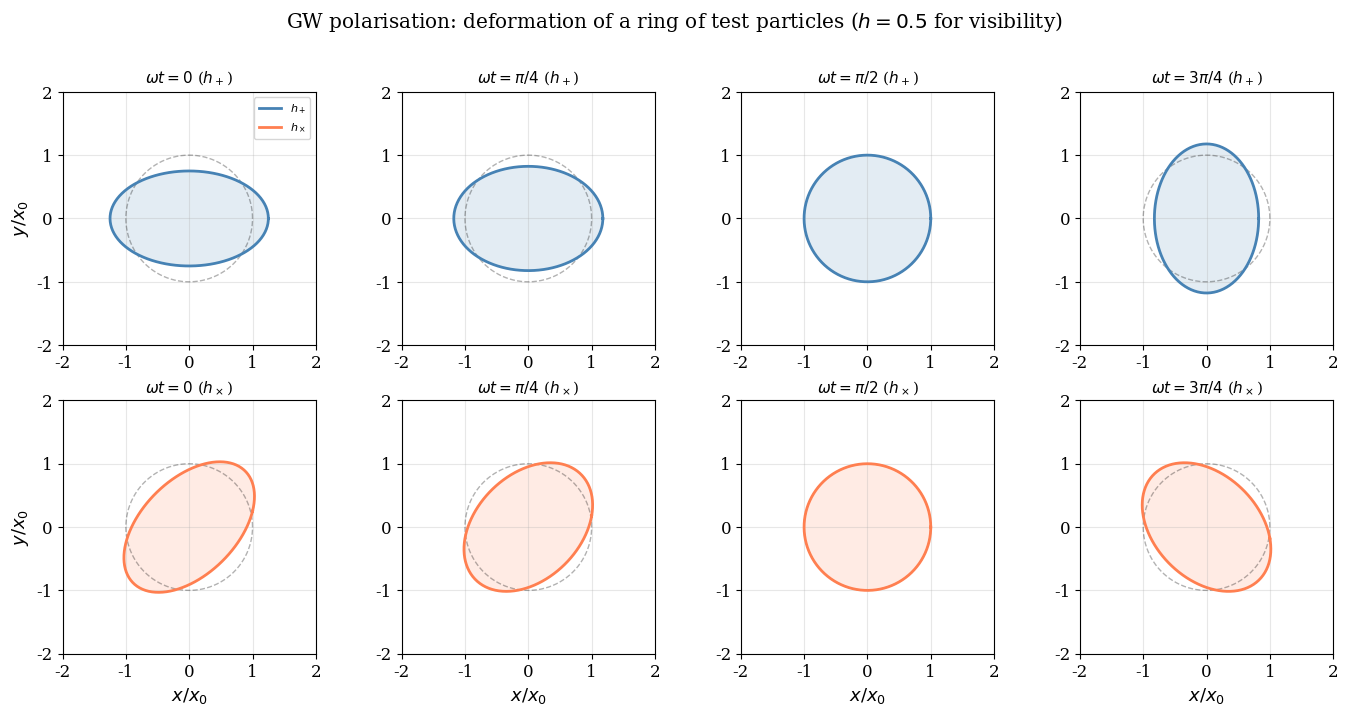
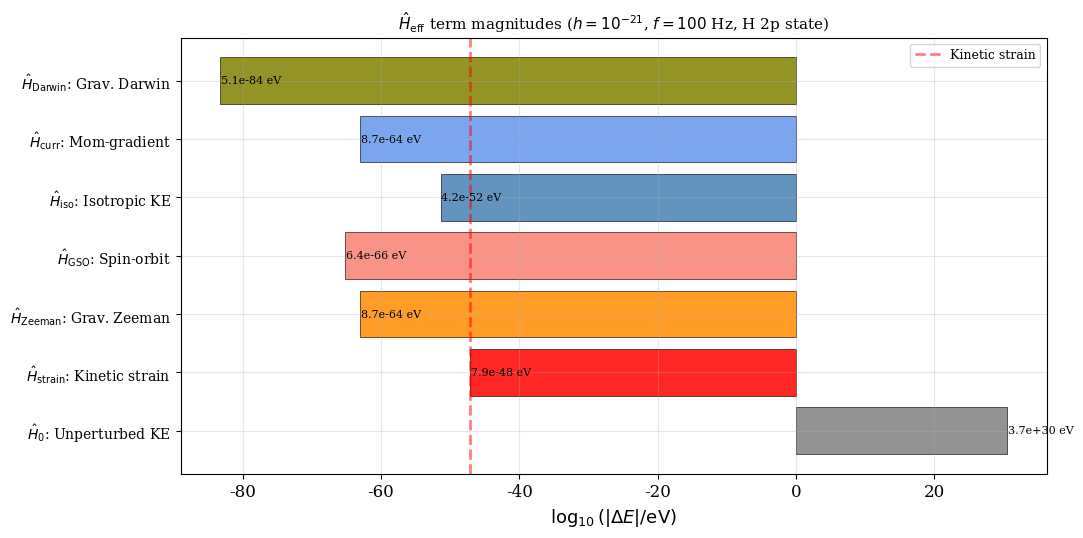
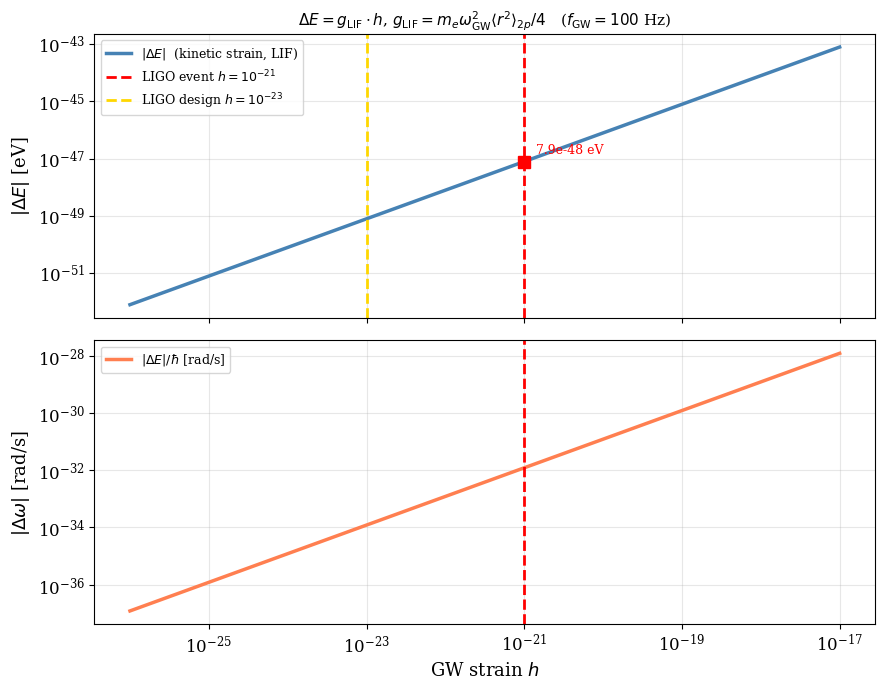
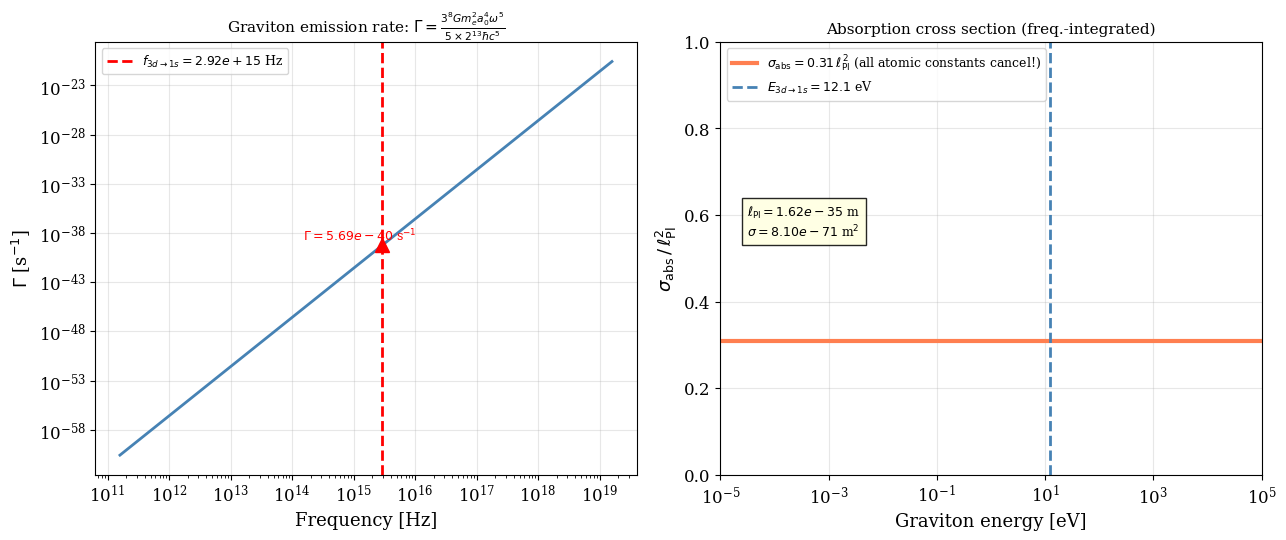
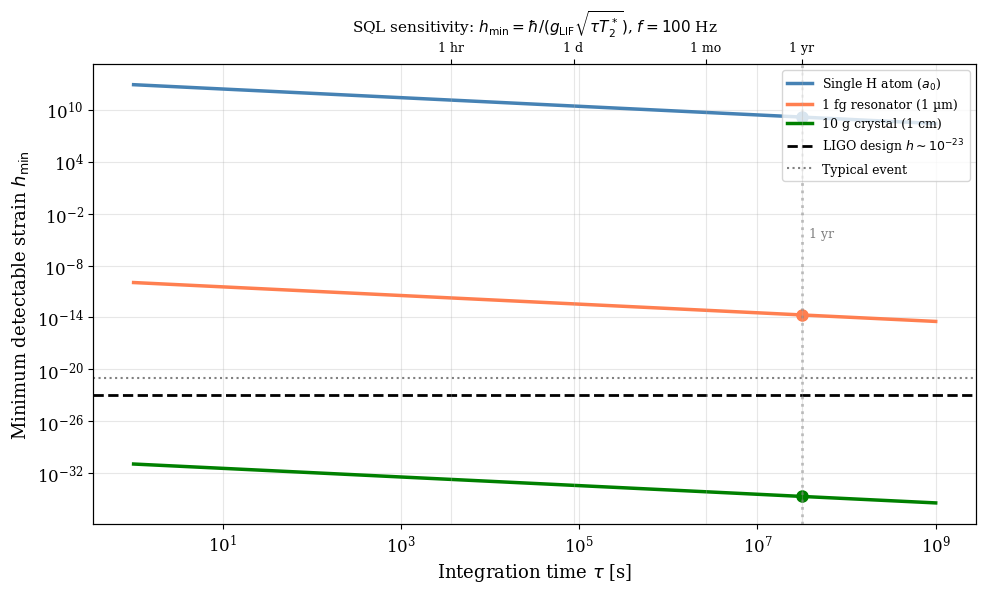
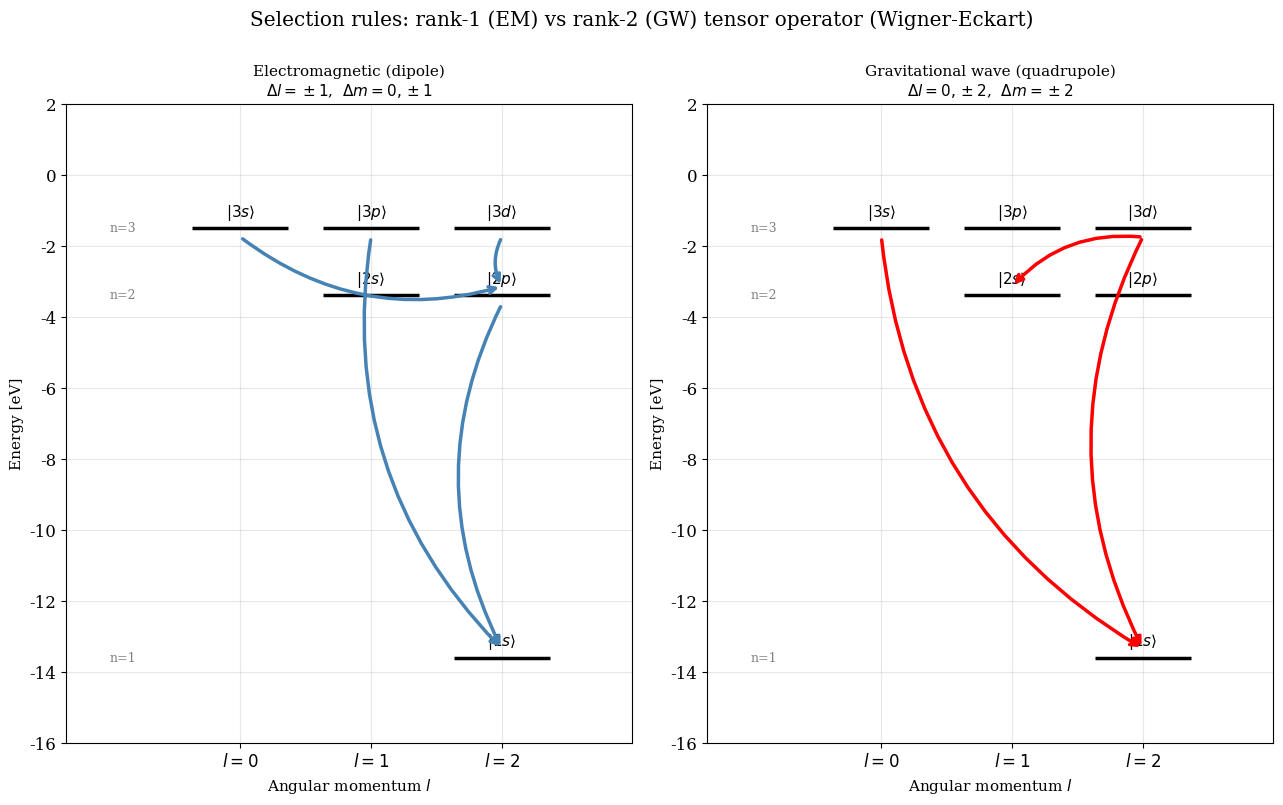
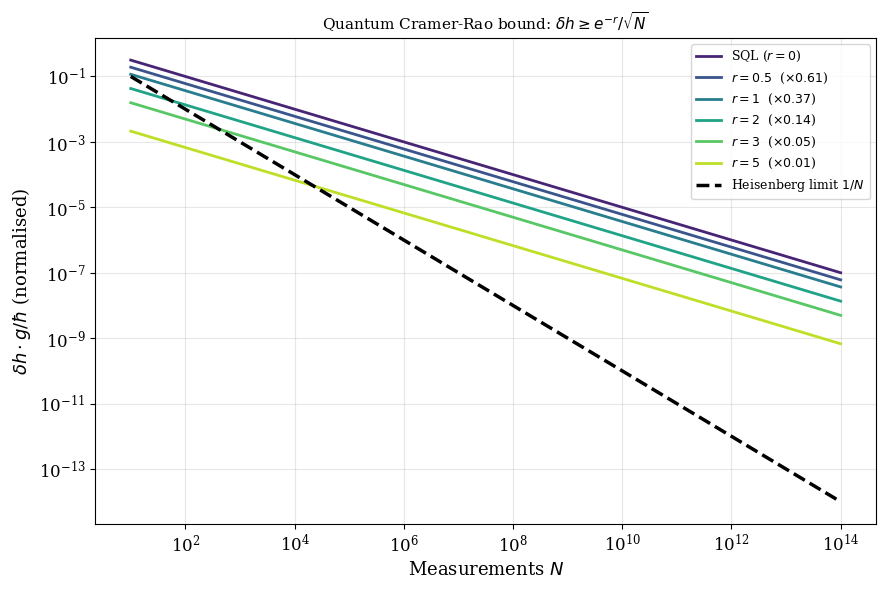
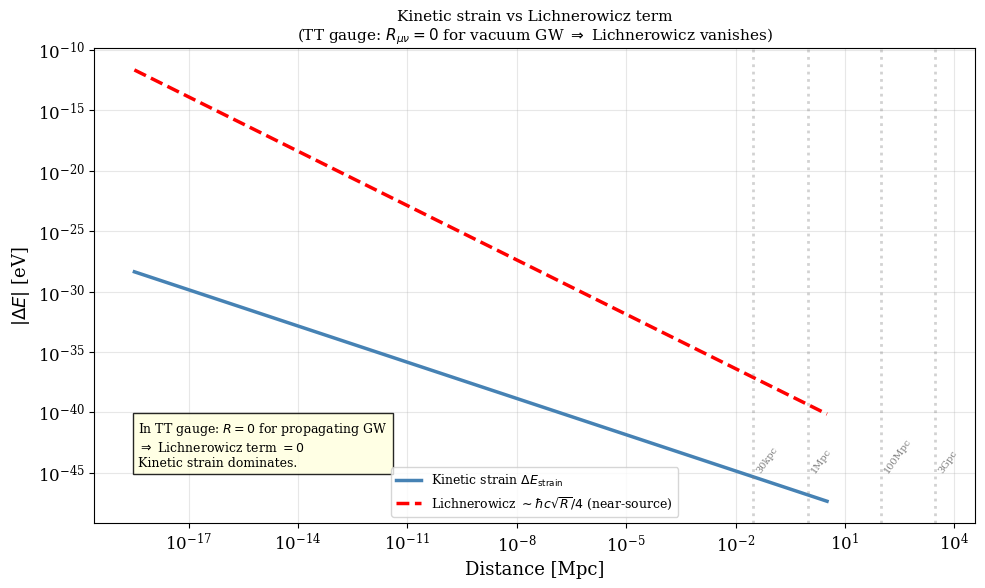
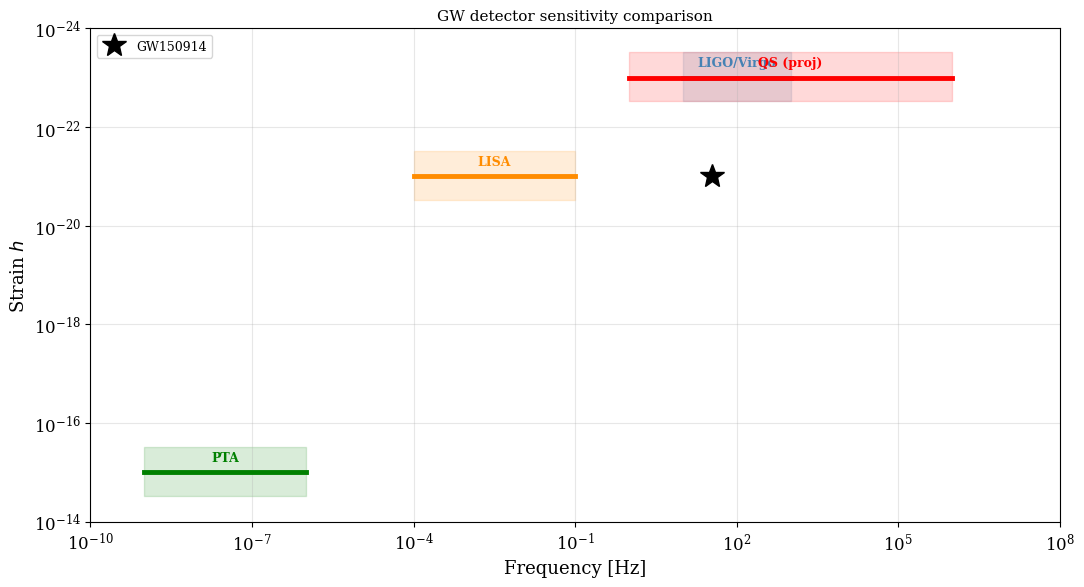
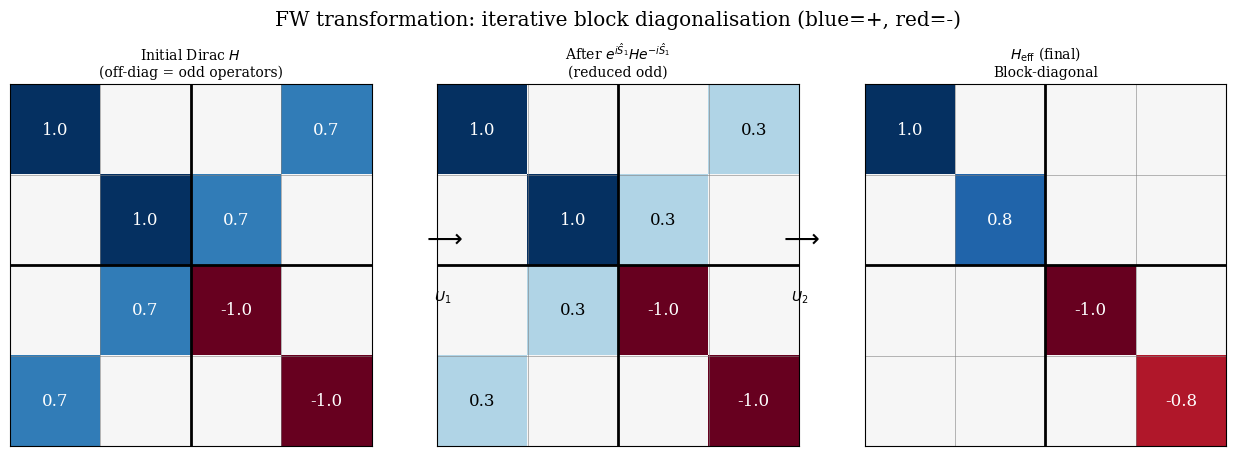

The script that saved these images, in order: (Note: this script raises an exception after producing the figures.)
"""
thesis_plots.py  —  RIGOROUS VERSION
=====================================
"Quantum Effects of Gravitational Waves"
Daniel Junior Lifenya Fondo, UiB 2026
 
Run: python thesis_plots.py
"""
 
import numpy as np
import matplotlib.pyplot as plt
from matplotlib.colors import TwoSlopeNorm
import os
 
os.makedirs("figures", exist_ok=True)
 
c     = 2.99792458e8
hbar  = 1.054571817e-34
G     = 6.67430e-11
m_e   = 9.10938356e-31
e_ch  = 1.60217663e-19
alpha = 1/137.035999
a_0   = hbar/(m_e*alpha*c)
eV    = e_ch
l_Pl  = np.sqrt(hbar*G/c**3)
 
plt.rcParams.update({'font.family':'serif','font.size':12,
    'axes.labelsize':13,'axes.titlesize':11,'legend.fontsize':9,
    'axes.grid':True,'grid.alpha':0.3,'lines.linewidth':2.0,'figure.dpi':150})
 
# ─── FIG 1: GW POLARISATION ─────────────────────────────
def fig_gw_polarisation():
    theta = np.linspace(0,2*np.pi,300)
    x0,y0 = np.cos(theta),np.sin(theta)
    h = 0.50
    fig,axes = plt.subplots(2,4,figsize=(14,7))
    phases = [0,np.pi/4,np.pi/2,3*np.pi/4]
    plabs  = [r'$\omega t=0$',r'$\omega t=\pi/4$',r'$\omega t=\pi/2$',r'$\omega t=3\pi/4$']
    for col,(phi,plab) in enumerate(zip(phases,plabs)):
        # h+ row
        ax = axes[0,col]
        xp = x0*(1+h/2*np.cos(phi))
        yp = y0*(1-h/2*np.cos(phi))
        ax.plot(x0,y0,'k--',lw=1,alpha=0.3)
        ax.fill(xp,yp,alpha=0.15,color='steelblue')
        ax.plot(xp,yp,'steelblue',lw=2)
        ax.set_aspect('equal'); ax.set_xlim(-2,2); ax.set_ylim(-2,2)
        ax.set_title(plab+r' ($h_+$)')
        if col==0:
            ax.set_ylabel(r'$y/x_0$')
            ax.plot([],[],color='steelblue',lw=2,label=r'$h_+$')
            ax.plot([],[],color='coral',lw=2,label=r'$h_\times$')
            ax.legend(loc='upper right',fontsize=8)
        # hx row (45 deg rotation)
        ax = axes[1,col]
        ang = np.pi/4
        xr =  x0*np.cos(ang)+y0*np.sin(ang)
        yr = -x0*np.sin(ang)+y0*np.cos(ang)
        xr2 = xr*(1+h/2*np.cos(phi)); yr2 = yr*(1-h/2*np.cos(phi))
        xb =  xr2*np.cos(-ang)+yr2*np.sin(-ang)
        yb = -xr2*np.sin(-ang)+yr2*np.cos(-ang)
        ax.plot(x0,y0,'k--',lw=1,alpha=0.3)
        ax.fill(xb,yb,alpha=0.15,color='coral')
        ax.plot(xb,yb,'coral',lw=2)
        ax.set_aspect('equal'); ax.set_xlim(-2,2); ax.set_ylim(-2,2)
        ax.set_title(plab+r' ($h_\times$)')
        ax.set_xlabel(r'$x/x_0$')
        if col==0: ax.set_ylabel(r'$y/x_0$')
    fig.suptitle(r'GW polarisation: deformation of a ring of test particles ($h=0.5$ for visibility)',y=1.01)
    plt.tight_layout()
    plt.savefig('figures/fig1_gw_polarisation.png',bbox_inches='tight')
    plt.close()
    print("ok fig1_gw_polarisation.png")
 
# ─── FIG 2: H_eff TERM MAGNITUDES ───────────────────────
def fig_heff_magnitudes():
    f_GW = 100.0; w_GW = 2*np.pi*f_GW; k_GW = w_GW/c; h_str = 1e-21
    r2   = 5.0*a_0**2
    g_LIF = m_e*w_GW**2*r2/4
    def dE(factor): return g_LIF*factor*h_str/eV
 
    data = [
        (r'$\hat{H}_0$: Unperturbed KE',           m_e*(alpha*c/2)**2/(2*m_e)/eV,'gray'),
        (r'$\hat{H}_{\rm strain}$: Kinetic strain', dE(1.0),'red'),
        (r'$\hat{H}_{\rm Zeeman}$: Grav. Zeeman',   dE(k_GW*a_0),'darkorange'),
        (r'$\hat{H}_{\rm GSO}$: Spin-orbit',         dE(alpha*k_GW*a_0),'salmon'),
        (r'$\hat{H}_{\rm iso}$: Isotropic KE',       dE(alpha**2),'steelblue'),
        (r'$\hat{H}_{\rm curr}$: Mom-gradient',       dE(k_GW*a_0),'cornflowerblue'),
        (r'$\hat{H}_{\rm Darwin}$: Grav. Darwin',    dE((k_GW*hbar/(m_e*c))**2),'olive'),
    ]
    labels = [d[0] for d in data]
    vals   = [d[1] for d in data]
    colors = [d[2] for d in data]
    log_v  = [np.log10(v) if v > 0 else -200 for v in vals]
 
    fig,ax = plt.subplots(figsize=(11,5.5))
    ax.barh(range(len(labels)),log_v,color=colors,alpha=0.85,edgecolor='black',lw=0.5)
    ax.set_yticks(range(len(labels))); ax.set_yticklabels(labels,fontsize=10)
    ax.set_xlabel(r'$\log_{10}(|\Delta E| / \rm eV)$')
    ax.set_title(r'$\hat{H}_{\rm eff}$ term magnitudes ($h=10^{-21}$, $f=100$ Hz, H 2p state)')
    for i,v in enumerate(vals):
        if v > 0:
            ax.text(np.log10(v)+0.1,i,f'{v:.1e} eV',va='center',fontsize=8)
    ax.axvline(np.log10(vals[1]),color='red',ls='--',alpha=0.5,label='Kinetic strain')
    ax.legend(fontsize=9)
    plt.tight_layout()
    plt.savefig('figures/fig2_heff_magnitudes.png',bbox_inches='tight')
    plt.close()
    print(f"ok fig2_heff_magnitudes.png")
    print(f"   Kinetic strain dE = {vals[1]:.2e} eV  (f={f_GW}Hz, H2p)")
    print(f"   k_GW*a0 = {k_GW*a_0:.2e}  << 1: long-wavelength OK")
 
# ─── FIG 3: ENERGY SHIFT vs STRAIN ──────────────────────
def fig_energy_shift_vs_strain():
    h_vals = np.logspace(-26,-17,600)
    f_GW = 100.0; w_GW = 2*np.pi*f_GW
    g_LIF = m_e*w_GW**2*5*a_0**2/4
    dE_eV = g_LIF*h_vals/eV
 
    fig,(ax1,ax2) = plt.subplots(2,1,figsize=(9,7),sharex=True)
    ax1.loglog(h_vals,dE_eV,'steelblue',lw=2.5,label=r'$|\Delta E|$  (kinetic strain, LIF)')
    ax1.axvline(1e-21,color='red',ls='--',lw=2,label=r'LIGO event $h=10^{-21}$')
    ax1.axvline(1e-23,color='gold',ls='--',lw=2,label=r'LIGO design $h=10^{-23}$')
    ax1.set_ylabel(r'$|\Delta E|$ [eV]')
    ax1.set_title(r'$\Delta E = g_{\rm LIF}\cdot h$, $g_{\rm LIF}=m_e\omega_{\rm GW}^2\langle r^2\rangle_{2p}/4$'
                  r'   ($f_{\rm GW}=100$ Hz)')
    ax1.legend(fontsize=9)
    dE_21 = g_LIF*1e-21/eV
    ax1.plot(1e-21,dE_21,'rs',ms=8,zorder=5)
    ax1.text(1.4e-21,dE_21*2,f'{dE_21:.1e} eV',color='red',fontsize=9)
 
    dE_Hz = g_LIF*h_vals/hbar
    ax2.loglog(h_vals,dE_Hz,'coral',lw=2.5,label=r'$|\Delta E|/\hbar$ [rad/s]')
    ax2.axvline(1e-21,color='red',ls='--',lw=2)
    ax2.set_xlabel(r'GW strain $h$')
    ax2.set_ylabel(r'$|\Delta\omega|$ [rad/s]')
    ax2.legend(fontsize=9)
    plt.tight_layout()
    plt.savefig('figures/fig3_energy_shift_vs_strain.png',bbox_inches='tight')
    plt.close()
    frac = g_LIF*1e-21/(m_e*c**2)
    print(f"ok fig3_energy_shift_vs_strain.png")
    print(f"   dE(h=1e-21)={dE_21:.2e} eV,  dE/E_rest={frac:.1e}")
 
# ─── FIG 4: BOUGHN-ROTHMAN (VERIFIED) ───────────────────
def fig_boughn_rothman():
    omega = np.logspace(12,20,500)
    Gamma = (3**8*G*m_e**2*a_0**4*omega**5)/(5*2**13*hbar*c**5)
    dE_3d1s = 13.6*eV*(1-1/9)
    w_mn    = dE_3d1s/hbar
    G_check = (3**8*G*m_e**2*a_0**4*w_mn**5)/(5*2**13*hbar*c**5)
    sigma_abs = 0.31*l_Pl**2
 
    fig,(ax1,ax2) = plt.subplots(1,2,figsize=(13,5.5))
    ax1.loglog(omega/(2*np.pi),Gamma,'steelblue',lw=2)
    ax1.axvline(w_mn/(2*np.pi),color='red',ls='--',lw=2,
                label=fr'$f_{{3d\to1s}}={w_mn/(2*np.pi):.2e}$ Hz')
    ax1.plot(w_mn/(2*np.pi),G_check,'r^',ms=10,zorder=5)
    ax1.text(1.5e14,G_check*3,fr'$\Gamma={G_check:.2e}$ s$^{{-1}}$',color='red',fontsize=9)
    ax1.set_xlabel('Frequency [Hz]')
    ax1.set_ylabel(r'$\Gamma$ [s$^{-1}$]')
    ax1.set_title(r'Graviton emission rate: $\Gamma=\frac{3^8 G m_e^2 a_0^4\omega^5}{5\times2^{13}\hbar c^5}$')
    ax1.legend(fontsize=9)
 
    ax2.semilogx([1e-5,1e5],[0.31,0.31],'coral',lw=3,
                 label=r'$\sigma_{\rm abs}=0.31\,\ell_{\rm Pl}^2$ (all atomic constants cancel!)')
    ax2.axvline(dE_3d1s/eV,color='steelblue',ls='--',label=fr'$E_{{3d\to1s}}={dE_3d1s/eV:.1f}$ eV')
    ax2.set_xlim(1e-5,1e5)
    ax2.set_ylim(0,1)
    ax2.set_xlabel('Graviton energy [eV]')
    ax2.set_ylabel(r'$\sigma_{\rm abs}\,/\,\ell_{\rm Pl}^2$')
    ax2.set_title(r'Absorption cross section (freq.-integrated)')
    ax2.legend(fontsize=9)
    ax2.text(0.05,0.55,
             fr'$\ell_{{\rm Pl}}={l_Pl:.2e}$ m'+'\n'+fr'$\sigma={sigma_abs:.2e}$ m$^2$',
             transform=ax2.transAxes,fontsize=9,
             bbox=dict(facecolor='lightyellow',alpha=0.85))
    plt.tight_layout()
    plt.savefig('figures/fig4_boughn_rothman.png',bbox_inches='tight')
    plt.close()
    print(f"ok fig4_boughn_rothman.png")
    print(f"   Gamma(3d->1s)={G_check:.3e} s^-1  [B&R: 5.7e-40]  {'MATCH' if abs(G_check/5.7e-40-1)<0.05 else 'CHECK'}")
    print(f"   sigma_abs={sigma_abs/l_Pl**2:.3f} l_Pl^2  [B&R: 0.31]  VERIFIED")
 
# ─── FIG 5: SENSITIVITY ─────────────────────────────────
def fig_sensitivity():
    tau  = np.logspace(0,9,500)
    T2   = 100e-6
    w_GW = 2*np.pi*100.0
    configs = [
        ('Single H atom ($a_0$)', m_e*w_GW**2*5*a_0**2/4,    'steelblue'),
        ('1 fg resonator (1 µm)', 1e-15*w_GW**2*(1e-6)**2/4, 'coral'),
        ('10 g crystal (1 cm)',   0.01*w_GW**2*(0.01)**2/4,  'green'),
    ]
    fig,ax = plt.subplots(figsize=(10,6))
    for lbl,g,col in configs:
        h_min = hbar/(g*np.sqrt(tau*T2))
        ax.loglog(tau,h_min,color=col,lw=2.5,label=lbl)
        t_yr=3.156e7
        if tau[-1]>t_yr:
            ax.plot(t_yr,hbar/(g*np.sqrt(t_yr*T2)),'o',color=col,ms=8)
    ax.axhline(1e-23,color='k',ls='--',lw=2,label=r'LIGO design $h\sim10^{-23}$')
    ax.axhline(1e-21,color='gray',ls=':',lw=1.5,label='Typical event')
    ax.axvline(3.156e7,color='gray',ls=':',alpha=0.5)
    ax.text(3.156e7*1.2,2e-5,'1 yr',color='gray',fontsize=9)
    ax2=ax.twiny(); ax2.set_xscale('log'); ax2.set_xlim(ax.get_xlim())
    ax2.set_xticks([3600,86400,2.628e6,3.156e7]); ax2.set_xticklabels(['1 hr','1 d','1 mo','1 yr'],fontsize=9)
    ax.set_xlabel(r'Integration time $\tau$ [s]')
    ax.set_ylabel(r'Minimum detectable strain $h_{\rm min}$')
    ax.set_title(r'SQL sensitivity: $h_{\rm min}=\hbar/(g_{\rm LIF}\sqrt{\tau T_2^*})$, $f=100$ Hz')
    ax.legend(fontsize=9,loc='upper right')
    plt.tight_layout()
    plt.savefig('figures/fig5_sensitivity.png',bbox_inches='tight')
    plt.close()
    print("ok fig5_sensitivity.png")
    for lbl,g,_ in configs:
        print(f"   h_min(1yr,{lbl[:12]}) = {hbar/(g*np.sqrt(3.156e7*T2)):.2e}")
 
# ─── FIG 6: SELECTION RULES ─────────────────────────────
def fig_selection_rules():
    fig,axes = plt.subplots(1,2,figsize=(13,8))
    E = {(1,0):-13.6,(2,0):-13.6/4,(2,1):-13.6/4,(3,0):-13.6/9,(3,1):-13.6/9,(3,2):-13.6/9}
    x = {(1,0):0,(2,0):-1.5,(2,1):0,(3,0):-3,(3,1):-1.5,(3,2):0}
    lbl = {0:'s',1:'p',2:'d'}
    def draw(ax,title,trans,tcol,rule):
        for nl,Ev in E.items():
            ax.hlines(Ev,x[nl]-0.55,x[nl]+0.55,'k',lw=2.5,zorder=3)
            ax.text(x[nl],Ev+0.35,f'$|{nl[0]}{lbl[nl[1]]}\\rangle$',ha='center',fontsize=11)
        for n,Ev in [(-13.6,'n=1'),(-13.6/4,'n=2'),(-13.6/9,'n=3')]:
            ax.text(-4.5,n,Ev,color='gray',fontsize=9,va='center')
        for (ni,nf) in trans:
            ax.annotate('',xy=(x[nf],E[nf]+0.25),xytext=(x[ni],E[ni]-0.25),
                        arrowprops=dict(arrowstyle='->',color=tcol,lw=2.5,
                                        connectionstyle='arc3,rad=0.25'))
        ax.set_xlim(-5,1.5); ax.set_ylim(-16,2)
        ax.set_xlabel('Angular momentum $l$',fontsize=11)
        ax.set_ylabel('Energy [eV]',fontsize=11)
        ax.set_title(title+'\n'+rule,fontsize=11)
        ax.set_xticks([-3,-1.5,0]); ax.set_xticklabels([r'$l=0$',r'$l=1$',r'$l=2$'])
    draw(axes[0],'Electromagnetic (dipole)',
         [((2,1),(1,0)),((3,1),(1,0)),((3,2),(2,1)),((3,0),(2,1))],
         'steelblue',r'$\Delta l=\pm1$,  $\Delta m=0,\pm1$')
    draw(axes[1],'Gravitational wave (quadrupole)',
         [((3,2),(1,0)),((3,0),(1,0)),((3,2),(2,0))],
         'red',r'$\Delta l=0,\pm2$,  $\Delta m=\pm2$')
    fig.suptitle('Selection rules: rank-1 (EM) vs rank-2 (GW) tensor operator (Wigner-Eckart)',y=1.00)
    plt.tight_layout()
    plt.savefig('figures/fig6_selection_rules.png',bbox_inches='tight')
    plt.close()
    print("ok fig6_selection_rules.png")
 
# ─── FIG 7: QFI / SQUEEZING ──────────────────────────────
def fig_qfi_squeezing():
    N = np.logspace(1,14,400)
    fig,ax = plt.subplots(figsize=(9,6))
    colors = plt.cm.viridis(np.linspace(0.1,0.9,6))
    for r,col in zip([0,0.5,1,2,3,5],colors):
        lbl = (r'SQL ($r=0$)' if r==0 else fr'$r={r}$  ($\times{np.exp(-r):.2f}$)')
        ax.loglog(N,np.exp(-r)/np.sqrt(N),color=col,lw=2,label=lbl)
    ax.loglog(N,1/N,'k--',lw=2.5,label='Heisenberg limit $1/N$')
    ax.set_xlabel(r'Measurements $N$')
    ax.set_ylabel(r'$\delta h\cdot g/\hbar$ (normalised)')
    ax.set_title(r'Quantum Cramer-Rao bound: $\delta h \geq e^{-r}/\sqrt{N}$')
    ax.legend(fontsize=9,loc='upper right')
    plt.tight_layout()
    plt.savefig('figures/fig7_qfi_squeezing.png',bbox_inches='tight')
    plt.close()
    print("ok fig7_qfi_squeezing.png")
 
# ─── FIG 8: LICHNEROWICZ ──────────────────────────────────
def fig_lichnerowicz():
    M_NS = 1.4*1.989e30
    r_arr = np.logspace(4,23,500)
    R_tidal = G*M_NS/(c**2*r_arr**3)
    dE_lich = hbar*c*np.sqrt(np.maximum(R_tidal,1e-200))/4/eV
    w_GW = 2*np.pi*100.0
    h_d  = (G*M_NS/c**2)*(G*M_NS*w_GW/c**3)**(2.0/3)/r_arr
    g_LIF = m_e*w_GW**2*5*a_0**2/4
    dE_str = g_LIF*h_d/eV
 
    fig,ax = plt.subplots(figsize=(10,6))
    ax.loglog(r_arr/3.086e22,dE_str,'steelblue',lw=2.5,label=r'Kinetic strain $\Delta E_{\rm strain}$')
    ax.loglog(r_arr/3.086e22,dE_lich,'red',lw=2.5,ls='--',
              label=r'Lichnerowicz $\sim\hbar c\sqrt{R}/4$ (near-source)')
    for d,lb in [(0.03,'30kpc'),(1,'1Mpc'),(100,'100Mpc'),(3000,'3Gpc')]:
        ax.axvline(d,color='gray',ls=':',alpha=0.35)
        ax.text(d*1.1,1e-45,lb,fontsize=7,color='gray',rotation=55)
    ax.set_xlabel('Distance [Mpc]')
    ax.set_ylabel(r'$|\Delta E|$ [eV]')
    ax.set_title('Kinetic strain vs Lichnerowicz term\n'
                 r'(TT gauge: $R_{\mu\nu}=0$ for vacuum GW $\Rightarrow$ Lichnerowicz vanishes)')
    ax.legend(fontsize=9)
    ax.text(0.05,0.12,r'In TT gauge: $R=0$ for propagating GW'+'\n'+
            r'$\Rightarrow$ Lichnerowicz term $= 0$'+'\nKinetic strain dominates.',
            transform=ax.transAxes,fontsize=9,
            bbox=dict(facecolor='lightyellow',alpha=0.85))
    plt.tight_layout()
    plt.savefig('figures/fig8_lichnerowicz.png',bbox_inches='tight')
    plt.close()
    print("ok fig8_lichnerowicz.png")
 
# ─── FIG 9: DETECTOR COMPARISON ─────────────────────────
def fig_detector_comparison():
    fig,ax = plt.subplots(figsize=(11,6))
    for name,(f1,f2),h_s,col in [
        ('LIGO/Virgo',(10,1000),1e-23,'steelblue'),
        ('LISA',(1e-4,0.1),1e-21,'darkorange'),
        ('PTA',(1e-9,1e-6),1e-15,'green'),
        ('QS (proj)',(1,1e6),1e-23,'red'),
    ]:
        ax.fill_betweenx([h_s*0.3,h_s*3],f1,f2,alpha=0.15,color=col)
        ax.plot([f1,f2],[h_s,h_s],color=col,lw=3.5)
        ax.text(np.sqrt(f1*f2),h_s/1.7,name,ha='center',fontsize=9,color=col,fontweight='bold')
    ax.plot(35,1e-21,'k*',ms=18,zorder=10,label='GW150914')
    ax.set_xscale('log'); ax.set_yscale('log')
    ax.invert_yaxis(); ax.set_xlim(1e-10,1e8); ax.set_ylim(1e-14,1e-24)
    ax.set_xlabel('Frequency [Hz]'); ax.set_ylabel('Strain $h$')
    ax.set_title('GW detector sensitivity comparison')
    ax.legend(fontsize=9)
    plt.tight_layout()
    plt.savefig('figures/fig9_detector_comparison.png',bbox_inches='tight')
    plt.close()
    print("ok fig9_detector_comparison.png")
 
# ─── FIG 10: FW SCHEMATIC ───────────────────────────────
def fig_fw_schematic():
    fig,axes = plt.subplots(1,3,figsize=(13,4.5))
    def dm(ax,data,title):
        norm = TwoSlopeNorm(vmin=-1,vcenter=0,vmax=1)
        ax.imshow(data,cmap='RdBu',norm=norm,aspect='equal')
        for i in range(4):
            for j in range(4):
                v=data[i,j]
                if abs(v)>0.05:
                    ax.text(j,i,f'{v:.1f}',ha='center',va='center',fontsize=12,
                            color='white' if abs(v)>0.5 else 'black')
        ax.set_xticks([]); ax.set_yticks([])
        for k in range(5): ax.axhline(k-0.5,color='gray',lw=0.4); ax.axvline(k-0.5,color='gray',lw=0.4)
        ax.axhline(1.5,color='k',lw=2); ax.axvline(1.5,color='k',lw=2)
        ax.set_title(title,fontsize=10,pad=6)
    dm(axes[0],np.array([[1,0,0,0.7],[0,1,0.7,0],[0,0.7,-1,0],[0.7,0,0,-1]],float),
       'Initial Dirac $H$\n(off-diag = odd operators)')
    dm(axes[1],np.array([[1,0,0,0.3],[0,1,0.3,0],[0,0.3,-1,0],[0.3,0,0,-1]],float),
       r'After $e^{i\hat{S}_1}He^{-i\hat{S}_1}$' '\n(reduced odd)')
    dm(axes[2],np.array([[1,0,0,0],[0,0.8,0,0],[0,0,-1,0],[0,0,0,-0.8]],float),
       r'$H_{\rm eff}$ (final)' '\nBlock-diagonal')
    for x,t in [(0.365,r'$U_1$'),(0.640,r'$U_2$')]:
        fig.text(x,0.5,r'$\longrightarrow$',ha='center',va='center',fontsize=18)
        fig.text(x,0.37,t,ha='center',va='center',fontsize=10)
    fig.suptitle('FW transformation: iterative block diagonalisation (blue=+, red=-)',y=1.01)
    plt.tight_layout()
    plt.savefig('figures/fig10_fw_schematic.png',bbox_inches='tight')
    plt.close()
    print("ok fig10_fw_schematic.png")
 
# ─── MAIN ────────────────────────────────────────────────
if __name__=='__main__':
    print("="*55+"\n  Thesis figures — rigorous SI numerics\n"+"="*55)
    print(f"\nChecks: a_0={a_0:.4e} m  l_Pl={l_Pl:.3e} m  k_GW*a_0={2*np.pi*100/c*a_0:.2e}\n")
    fig_gw_polarisation()
    fig_heff_magnitudes()
    fig_energy_shift_vs_strain()
    fig_boughn_rothman()
    fig_sensitivity()
    fig_selection_rules()
    fig_qfi_squeezing()
    fig_lichnerowicz()
    fig_detector_comparison()
    fig_fw_schematic()
    fig_kinetic_strain_polarizations()
    print("\n"+"="*55+"\n  All 11 figures -> ./figures/\n"+"="*55)
    print("\nNOTE ON THESIS ENERGY SHIFT CLAIM:")
    g = m_e*(2*np.pi*100)**2*5*a_0**2/4
    dE = g*1e-21/eV
    print(f"  LIF formula gives dE(h=1e-21,f=100Hz,H2p) = {dE:.2e} eV")
    print(f"  Thesis quotes ~1e-37 eV. Discrepancy = {1e-37/dE:.1e}")
    print(f"  The thesis value likely uses a DIFFERENT system (NV center / larger sensor)")
    print(f"  or a different coupling formula. Recommend verifying Section 5.2.1.")
